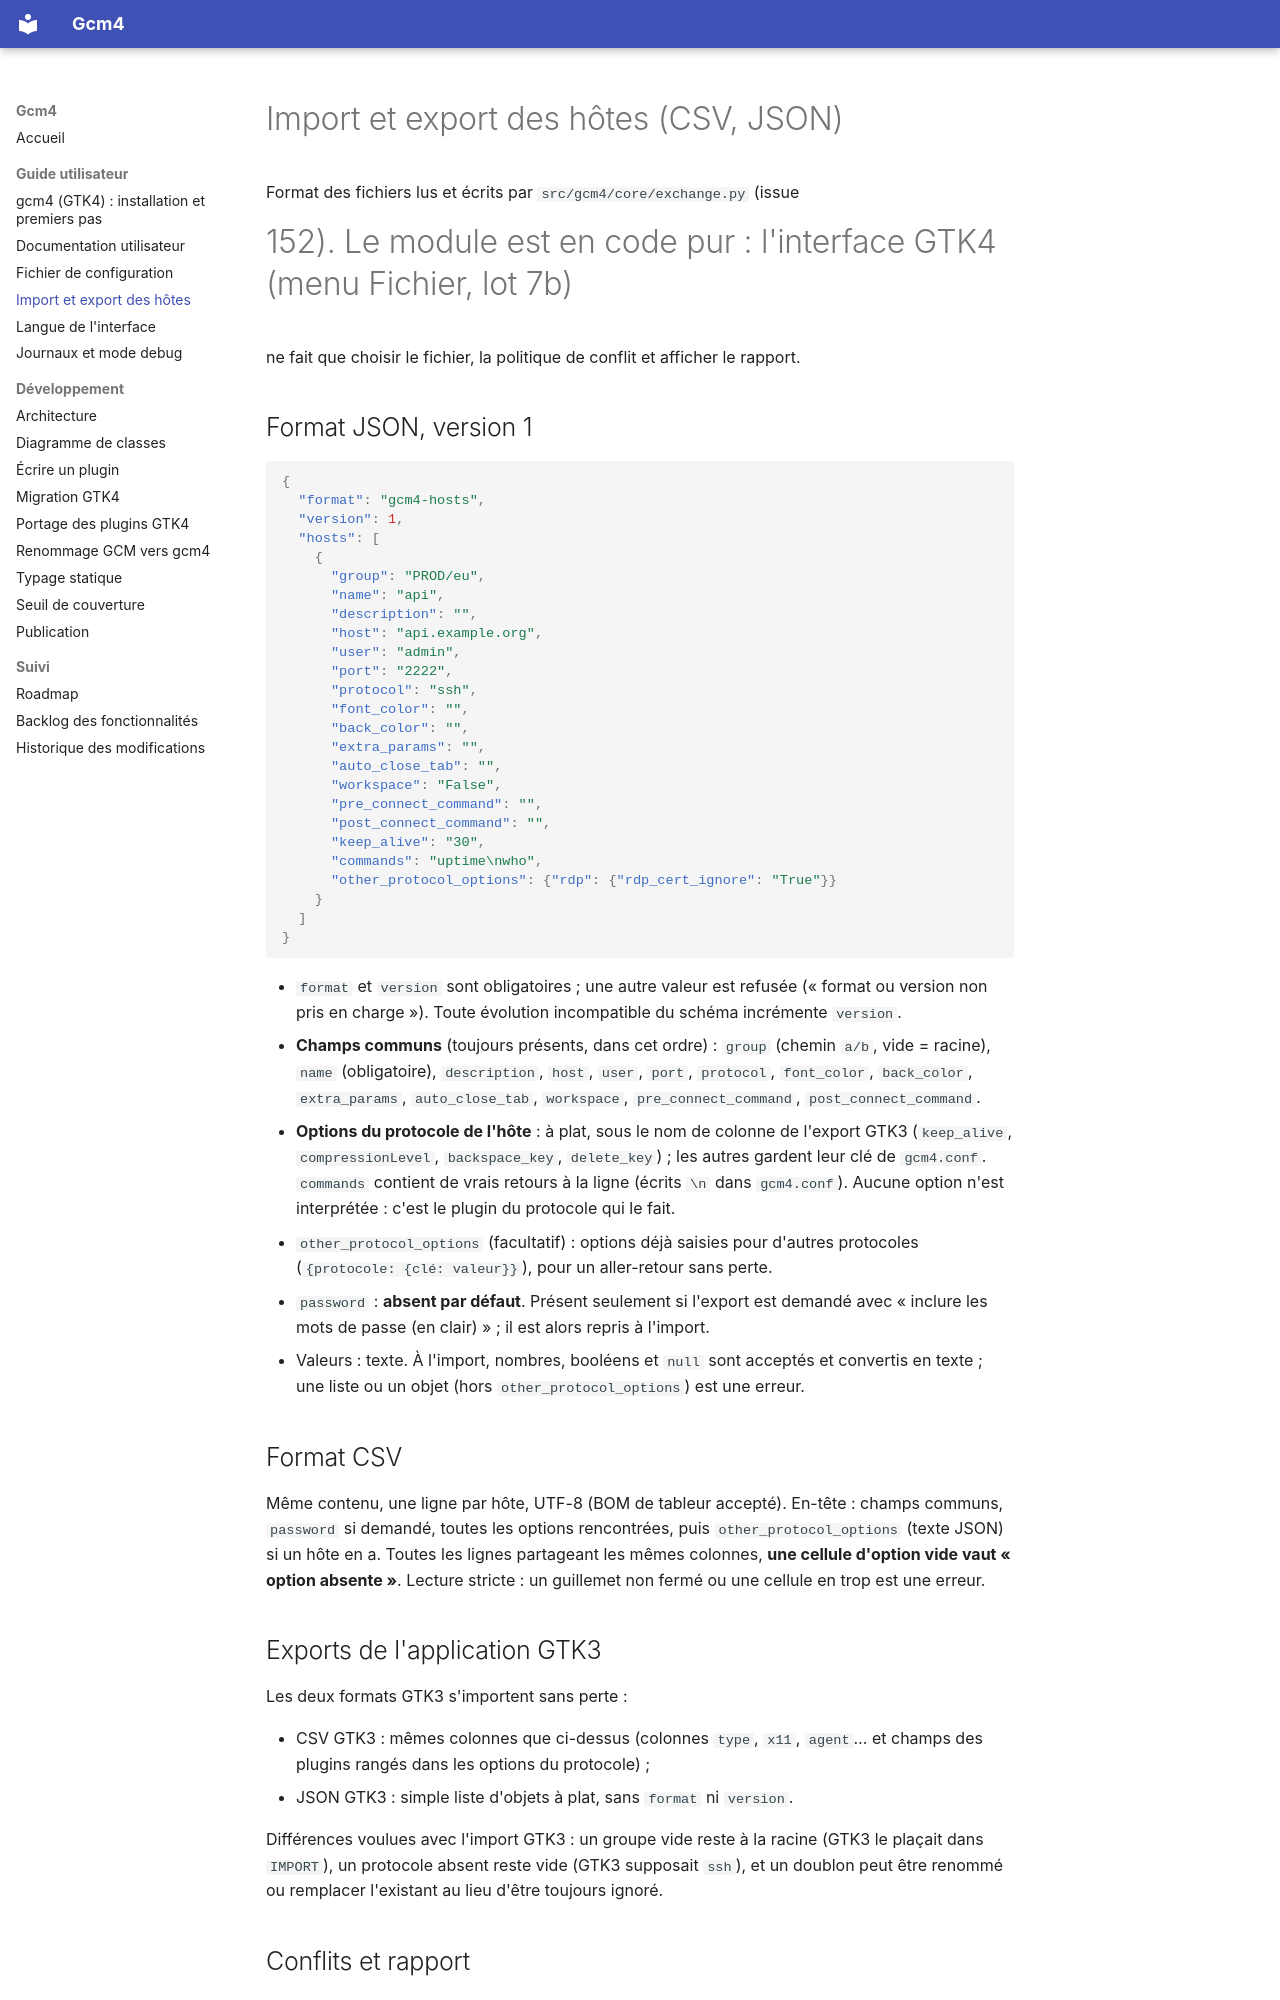

repository: Mathide-Team/Gcm4 · page: echange-hotes/index.html · generator: mkdocs

# Import et export des hôtes (CSV, JSON)

Format des fichiers lus et écrits par `src/gcm4/core/exchange.py` (issue
#152). Le module est en code pur : l'interface GTK4 (menu Fichier, lot 7b)
ne fait que choisir le fichier, la politique de conflit et afficher le
rapport.

## Format JSON, version 1

```json
{
  "format": "gcm4-hosts",
  "version": 1,
  "hosts": [
    {
      "group": "PROD/eu",
      "name": "api",
      "description": "",
      "host": "api.example.org",
      "user": "admin",
      "port": "2222",
      "protocol": "ssh",
      "font_color": "",
      "back_color": "",
      "extra_params": "",
      "auto_close_tab": "",
      "workspace": "False",
      "pre_connect_command": "",
      "post_connect_command": "",
      "keep_alive": "30",
      "commands": "uptime\nwho",
      "other_protocol_options": {"rdp": {"rdp_cert_ignore": "True"}}
    }
  ]
}
```

- `format` et `version` sont obligatoires ; une autre valeur est refusée
  (« format ou version non pris en charge »). Toute évolution
  incompatible du schéma incrémente `version`.
- **Champs communs** (toujours présents, dans cet ordre) : `group`
  (chemin `a/b`, vide = racine), `name` (obligatoire), `description`,
  `host`, `user`, `port`, `protocol`, `font_color`, `back_color`,
  `extra_params`, `auto_close_tab`, `workspace`, `pre_connect_command`,
  `post_connect_command`.
- **Options du protocole de l'hôte** : à plat, sous le nom de colonne de
  l'export GTK3 (`keep_alive`, `compressionLevel`, `backspace_key`,
  `delete_key`) ; les autres gardent leur clé de `gcm4.conf`. `commands`
  contient de vrais retours à la ligne (écrits `\n` dans `gcm4.conf`).
  Aucune option n'est interprétée : c'est le plugin du protocole qui le
  fait.
- `other_protocol_options` (facultatif) : options déjà saisies pour
  d'autres protocoles (`{protocole: {clé: valeur}}`), pour un aller-retour
  sans perte.
- `password` : **absent par défaut**. Présent seulement si l'export est
  demandé avec « inclure les mots de passe (en clair) » ; il est alors
  repris à l'import.
- Valeurs : texte. À l'import, nombres, booléens et `null` sont acceptés
  et convertis en texte ; une liste ou un objet (hors
  `other_protocol_options`) est une erreur.

## Format CSV

Même contenu, une ligne par hôte, UTF-8 (BOM de tableur accepté). En-tête :
champs communs, `password` si demandé, toutes les options rencontrées, puis
`other_protocol_options` (texte JSON) si un hôte en a. Toutes les lignes
partageant les mêmes colonnes, **une cellule d'option vide vaut « option
absente »**. Lecture stricte : un guillemet non fermé ou une cellule en
trop est une erreur.

## Exports de l'application GTK3

Les deux formats GTK3 s'importent sans perte :

- CSV GTK3 : mêmes colonnes que ci-dessus (colonnes `type`, `x11`,
  `agent`… et champs des plugins rangés dans les options du protocole) ;
- JSON GTK3 : simple liste d'objets à plat, sans `format` ni `version`.

Différences voulues avec l'import GTK3 : un groupe vide reste à la racine
(GTK3 le plaçait dans `IMPORT`), un protocole absent reste vide (GTK3
supposait `ssh`), et un doublon peut être renommé ou remplacer l'existant
au lieu d'être toujours ignoré.
